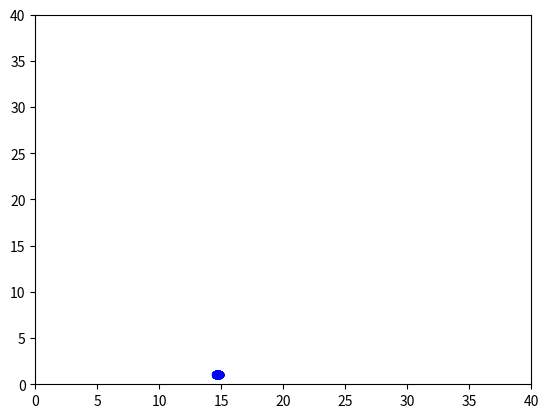

Reproduce this figure in Python.
import numpy as np
from matplotlib import pyplot as plt
from matplotlib import animation

fig=plt.figure()
ax = plt.axes(xlim=(0, 40), ylim=(0, 40))

number_of_particles = 10
data = np.zeros((1000,number_of_particles))
dict_of_circles = {}
for n in range(number_of_particles):
    data[:,n] = [20*(1+np.sin(float(x)/50*n+50)) for x in range(1000)]
    dict_of_circles["circle"+str(n+1)] = plt.Circle((data[0,n],1.0),0.5,fc='b')


def init():
    for n in range(number_of_particles):
        dict_of_circles["circle"+str(n+1)].center = (data[0,n],1)
        ax.add_patch(dict_of_circles["circle"+str(n+1)])
    return dict_of_circles.values()

def animate(i):
    for n in range(number_of_particles):
        dict_of_circles["circle"+str(n+1)].center = (data[i,n],1)
    return dict_of_circles.values()

anim=animation.FuncAnimation(fig,animate,init_func=init,frames=1000,blit=True)

plt.show()